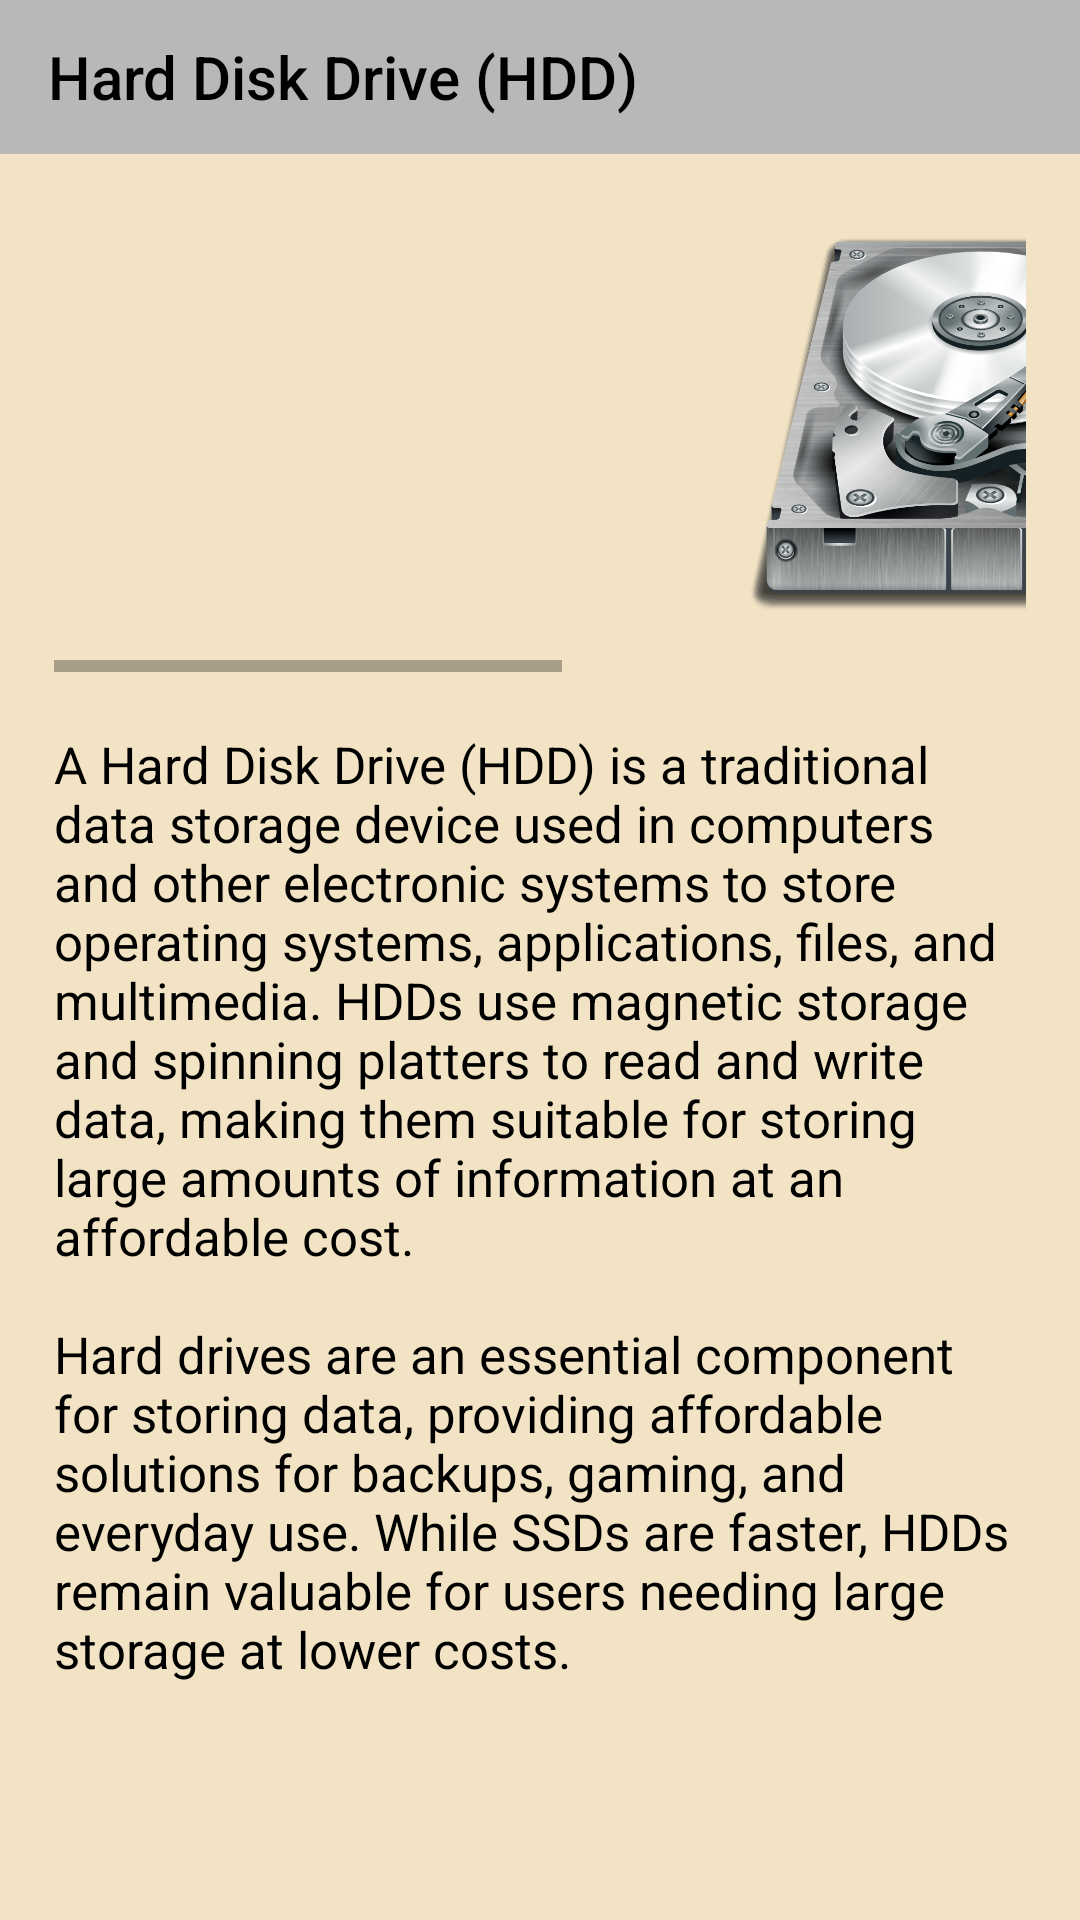

Layout XML and referenced resources for this Android screen:
<!-- AndroidManifest.xml: application theme Theme.Computer_basics -->
<!-- res/layout/activity_hard_drive_menu.xml -->
<?xml version="1.0" encoding="utf-8"?>
<androidx.constraintlayout.widget.ConstraintLayout xmlns:android="http://schemas.android.com/apk/res/android"
    xmlns:app="http://schemas.android.com/apk/res-auto"
    xmlns:tools="http://schemas.android.com/tools"
    android:id="@+id/main"
    android:layout_width="match_parent"
    android:layout_height="match_parent"
    tools:context=".hard_drive_menu"
    android:background="@color/text_background">

    <androidx.appcompat.widget.Toolbar
        android:id="@+id/tool"
        android:layout_width="match_parent"
        android:layout_height="0dp"
        android:background="@color/tool_menu"
        app:layout_constraintBottom_toTopOf="@+id/guideline32"
        app:layout_constraintEnd_toEndOf="parent"
        app:layout_constraintStart_toEndOf="parent"
        app:layout_constraintTop_toTopOf="parent"
        app:title="@string/hard_drive_menu_text"
        app:titleTextColor="@color/black" />


    <HorizontalScrollView
        android:layout_width="0dp"
        android:layout_height="0dp"
        android:overScrollMode="never"
        android:scrollbars="horizontal"
        app:layout_constraintBottom_toTopOf="@+id/guideline36"
        app:layout_constraintEnd_toStartOf="@+id/guideline34"
        app:layout_constraintStart_toStartOf="@+id/guideline35"
        app:layout_constraintTop_toTopOf="@+id/guideline37">

        <LinearLayout
            android:layout_width="wrap_content"
            android:layout_height="match_parent"
            android:orientation="horizontal">

            <androidx.constraintlayout.widget.ConstraintLayout
                android:layout_width="200dp"
                android:layout_height="match_parent">

                <ImageView
                    android:id="@+id/imageView8"
                    android:layout_width="wrap_content"
                    android:layout_height="wrap_content"
                    android:layout_weight="1"
                    app:layout_constraintBottom_toBottomOf="parent"
                    app:layout_constraintStart_toStartOf="parent"
                    app:layout_constraintTop_toTopOf="parent"
                    app:srcCompat="@drawable/hard_drive_2"
                    android:contentDescription="@string/hard_drive_img_1"/>


            </androidx.constraintlayout.widget.ConstraintLayout>

            <androidx.constraintlayout.widget.ConstraintLayout
                android:layout_width="200dp"
                android:layout_height="match_parent"
                android:layout_marginStart="10dp">

                <ImageView
                    android:id="@+id/imageView16"
                    android:layout_width="wrap_content"
                    android:layout_height="wrap_content"
                    android:layout_weight="1"
                    app:layout_constraintBottom_toBottomOf="parent"
                    app:layout_constraintEnd_toEndOf="parent"
                    app:layout_constraintTop_toTopOf="parent"
                    app:srcCompat="@drawable/hard_drive_3"
                    android:contentDescription="@string/hard_drive_img_2"/>


            </androidx.constraintlayout.widget.ConstraintLayout>

            <androidx.constraintlayout.widget.ConstraintLayout
                android:layout_width="200dp"
                android:layout_height="match_parent"
                android:layout_marginStart="10dp">

                <ImageView
                    android:id="@+id/imageView162"
                    android:layout_width="wrap_content"
                    android:layout_height="wrap_content"
                    android:layout_weight="1"
                    app:srcCompat="@drawable/hard_drive_1"
                    app:layout_constraintBottom_toBottomOf="parent"
                    app:layout_constraintEnd_toEndOf="parent"
                    app:layout_constraintTop_toTopOf="parent"
                    android:contentDescription="@string/hard_drive_img_3"/>

            </androidx.constraintlayout.widget.ConstraintLayout>
        </LinearLayout>
    </HorizontalScrollView>

    <ScrollView
        android:layout_width="0dp"
        android:layout_height="0dp"
        app:layout_constraintBottom_toTopOf="@+id/guideline111"
        app:layout_constraintEnd_toStartOf="@+id/guideline34"
        app:layout_constraintStart_toStartOf="@+id/guideline35"
        app:layout_constraintTop_toTopOf="@+id/guideline112">

        <LinearLayout
            android:layout_width="match_parent"
            android:layout_height="wrap_content"
            android:orientation="vertical">

            <androidx.constraintlayout.widget.ConstraintLayout
                android:layout_width="match_parent"
                android:layout_height="wrap_content">

                <TextView
                    android:id="@+id/textView14"
                    android:layout_width="wrap_content"
                    android:layout_height="wrap_content"
                    android:text="@string/hard_drive_teach"
                    app:layout_constraintBottom_toBottomOf="parent"
                    android:textColor="@color/black"
                    android:textSize="17sp"
                    app:layout_constraintEnd_toEndOf="parent"
                    app:layout_constraintStart_toStartOf="parent"
                    app:layout_constraintTop_toTopOf="parent" />
            </androidx.constraintlayout.widget.ConstraintLayout>
        </LinearLayout>
    </ScrollView>

    <androidx.constraintlayout.widget.Guideline
        android:id="@+id/guideline32"
        android:layout_width="wrap_content"
        android:layout_height="wrap_content"
        android:orientation="horizontal"
        app:layout_constraintGuide_percent="0.08" />

    <androidx.constraintlayout.widget.Guideline
        android:id="@+id/guideline34"
        android:layout_width="wrap_content"
        android:layout_height="wrap_content"
        android:orientation="vertical"
        app:layout_constraintGuide_percent="0.95" />

    <androidx.constraintlayout.widget.Guideline
        android:id="@+id/guideline35"
        android:layout_width="wrap_content"
        android:layout_height="wrap_content"
        android:orientation="vertical"
        app:layout_constraintGuide_percent="0.05" />

    <androidx.constraintlayout.widget.Guideline
        android:id="@+id/guideline36"
        android:layout_width="wrap_content"
        android:layout_height="wrap_content"
        android:orientation="horizontal"
        app:layout_constraintGuide_percent="0.35" />

    <androidx.constraintlayout.widget.Guideline
        android:id="@+id/guideline37"
        android:layout_width="wrap_content"
        android:layout_height="wrap_content"
        android:orientation="horizontal"
        app:layout_constraintGuide_percent="0.1" />



    <androidx.constraintlayout.widget.Guideline
        android:id="@+id/guideline111"
        android:layout_width="wrap_content"
        android:layout_height="wrap_content"
        android:orientation="horizontal"
        app:layout_constraintGuide_percent="0.98" />

    <androidx.constraintlayout.widget.Guideline
        android:id="@+id/guideline112"
        android:layout_width="wrap_content"
        android:layout_height="wrap_content"
        android:orientation="horizontal"
        app:layout_constraintGuide_percent="0.38"/>

</androidx.constraintlayout.widget.ConstraintLayout>
<!-- resources referenced by this layout -->
<resources>
  <color name="black">#FF000000</color>
  <color name="text_background">#F2E3C4</color>
  <color name="tool_menu">#BAB7B7</color>
  <!-- drawable hard_drive_3: png bitmap (drawable, 506270 bytes) -->
  <string name="hard_drive_img_1">this is hard drive image 1</string>
  <string name="hard_drive_img_2">this is hard drive image 2</string>
  <string name="hard_drive_img_3">this is hard drive image 3</string>
  <string name="hard_drive_menu_text">Hard Disk Drive (HDD)</string>
  <string name="hard_drive_teach">A Hard Disk Drive (HDD) is a traditional data storage device used in computers and other electronic systems to store operating systems, applications, files, and multimedia. HDDs use magnetic storage and spinning platters to read and write data, making them suitable for storing large amounts of information at an affordable cost.
      \n\nHard drives are an essential component for storing data, providing affordable solutions for backups, gaming, and everyday use. While SSDs are faster, HDDs remain valuable for users needing large storage at lower costs.\n\n</string>
  <style name="Theme.Computer_basics" parent="Base.Theme.Computer_basics" />
  <style name="Base.Theme.Computer_basics" parent="Theme.AppCompat.DayNight.NoActionBar">
          
  
          
      </style>
</resources>
